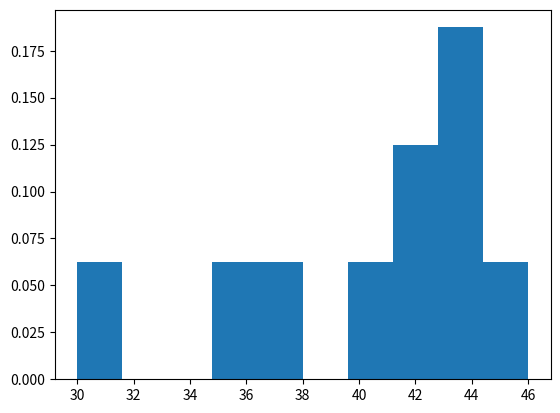

Source code (Python):
import numpy as np
import matplotlib.pyplot as plt

x = np.array([30,37,36,43,42,43,43,46,41,42])
n = x.size

plt.hist(x, density=True)
plt.show()

